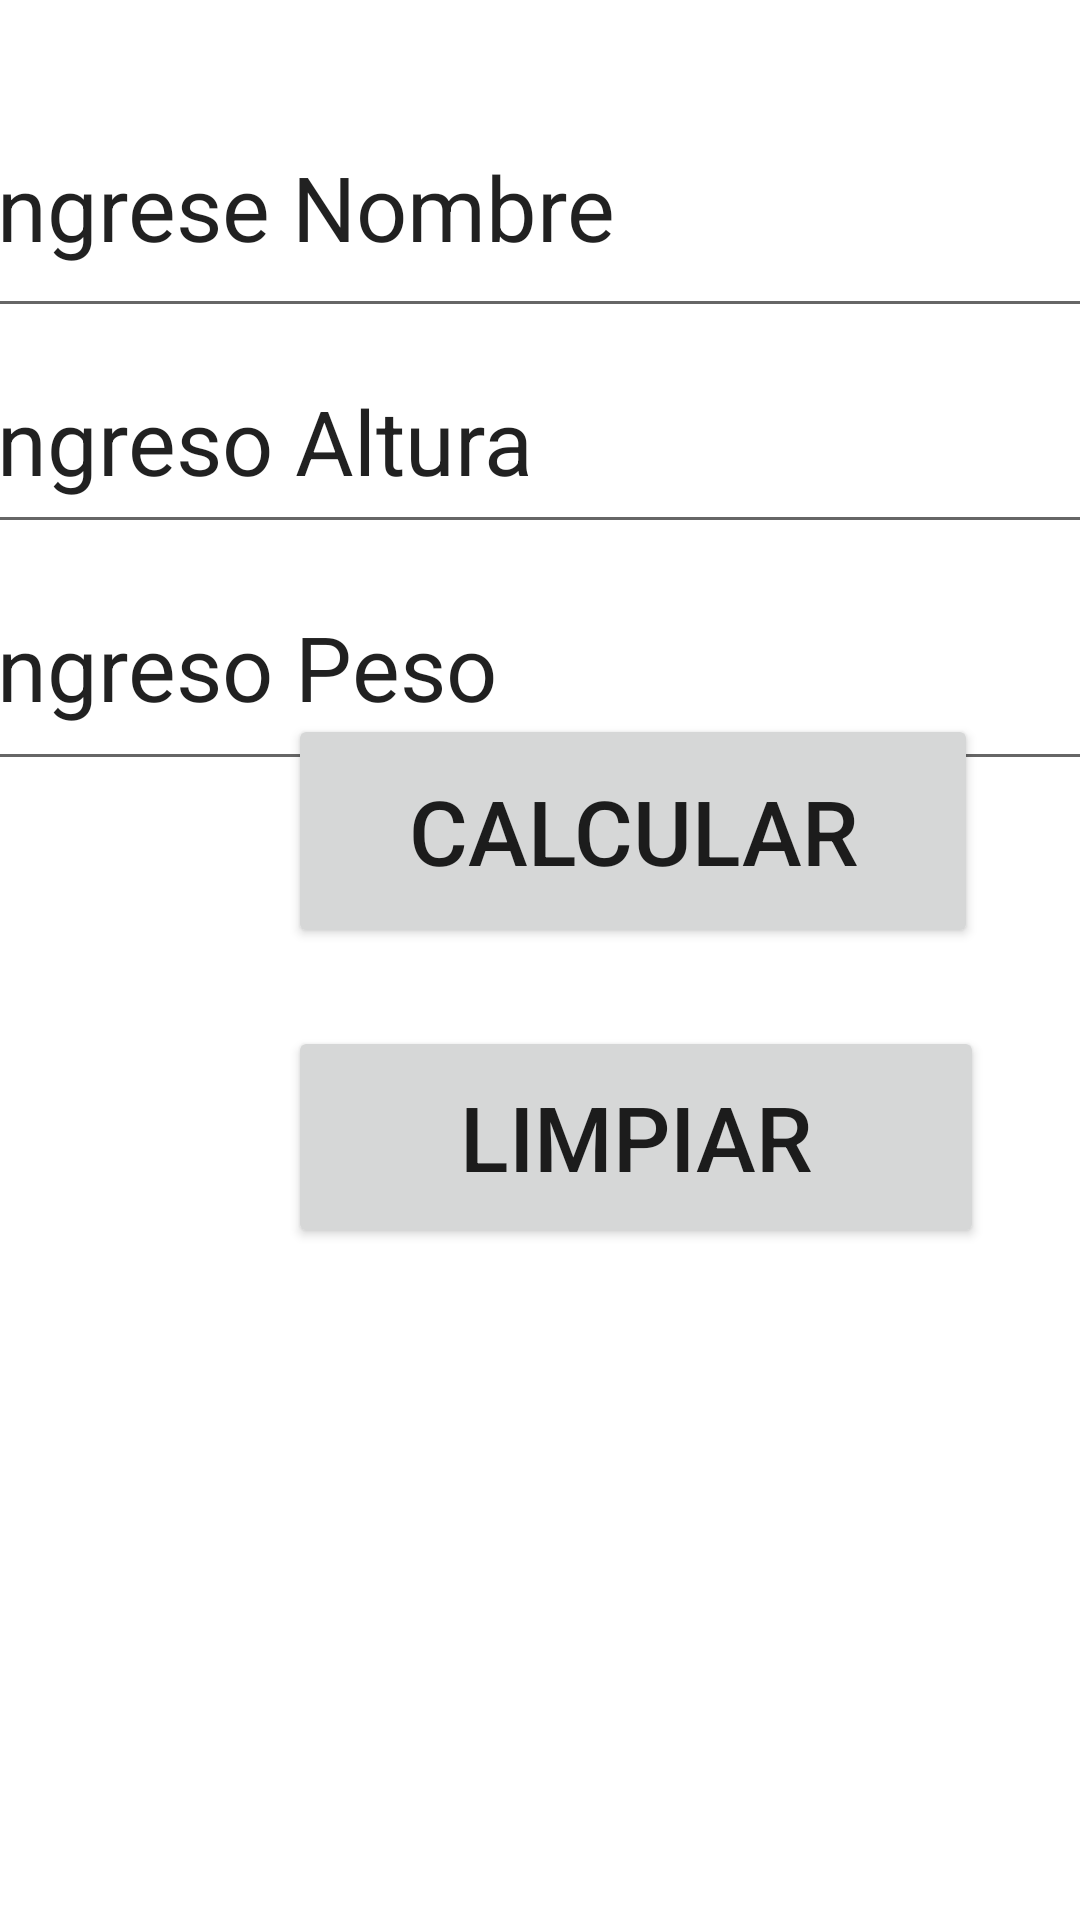

Produce the Android XML layout that renders to this screen, including the resource entries it uses.
<!-- AndroidManifest.xml: application theme Theme.ULTIMO -->
<!-- res/layout/activity_salud.xml -->
<?xml version="1.0" encoding="utf-8"?>
<androidx.constraintlayout.widget.ConstraintLayout xmlns:android="http://schemas.android.com/apk/res/android"
    xmlns:app="http://schemas.android.com/apk/res-auto"
    xmlns:tools="http://schemas.android.com/tools"
    android:layout_width="match_parent"
    android:layout_height="match_parent"
    tools:context=".Salud">

    <LinearLayout
        android:id="@+id/linearLayout"
        android:layout_width="387dp"
        android:layout_height="238dp"
        android:orientation="vertical"
        app:layout_constraintBottom_toBottomOf="parent"
        app:layout_constraintEnd_toEndOf="parent"
        app:layout_constraintStart_toStartOf="parent"
        app:layout_constraintTop_toTopOf="parent"
        app:layout_constraintVertical_bias="0.063">

        <EditText
            android:id="@+id/txtNombre"
            android:layout_width="match_parent"
            android:layout_height="84dp"
            android:ems="10"
            android:inputType="textPersonName"
            android:textSize="30dp"
            android:text="Ingrese Nombre" />

        <EditText
            android:id="@+id/txtAltura"
            android:layout_width="match_parent"
            android:layout_height="72dp"
            android:ems="10"
            android:inputType="textPersonName"
            android:textSize="30dp"
            android:text="Ingreso Altura" />

        <EditText
            android:id="@+id/txtPeso"
            android:layout_width="match_parent"
            android:layout_height="79dp"
            android:ems="10"
            android:inputType="textPersonName"
            android:textSize="30dp"
            android:text="Ingreso Peso" />

    </LinearLayout>

    <Button
        android:id="@+id/btnCalcular"
        android:layout_width="230dp"
        android:layout_height="78dp"
        android:layout_marginStart="96dp"
        android:layout_marginBottom="324dp"
        android:onClick="calcular"
        android:text="Calcular"
        android:textSize="30dp"
        app:layout_constraintBottom_toBottomOf="parent"
        app:layout_constraintStart_toStartOf="parent" />

    <Button
        android:id="@+id/btnLimpiar"
        android:layout_width="232dp"
        android:layout_height="74dp"
        android:layout_marginStart="96dp"
        android:layout_marginBottom="224dp"
        android:text="Limpiar"
        android:textSize="30dp"
        app:layout_constraintBottom_toBottomOf="parent"
        app:layout_constraintStart_toStartOf="parent" />


</androidx.constraintlayout.widget.ConstraintLayout>
<!-- resources referenced by this layout -->
<resources>
  <style name="Theme.ULTIMO" parent="Theme.MaterialComponents.DayNight.DarkActionBar">
          
          <item name="colorPrimary">@color/purple_500</item>
          <item name="colorPrimaryVariant">@color/purple_700</item>
          <item name="colorOnPrimary">@color/white</item>
          
          <item name="colorSecondary">@color/teal_200</item>
          <item name="colorSecondaryVariant">@color/teal_700</item>
          <item name="colorOnSecondary">@color/black</item>
          
          <item name="android:statusBarColor" tools:targetApi="l">?attr/colorPrimaryVariant</item>
          
      </style>
  <!-- not gathered from this repository: default colours our renderer supplied (Android Studio template values) -->
  <color name="purple_500">#FF6200EE</color>
  <color name="purple_700">#FF3700B3</color>
  <color name="teal_200">#FF03DAC5</color>
  <color name="teal_700">#FF018786</color>
  <color name="black">#FF000000</color>
  <color name="white">#FFFFFFFF</color>
</resources>
